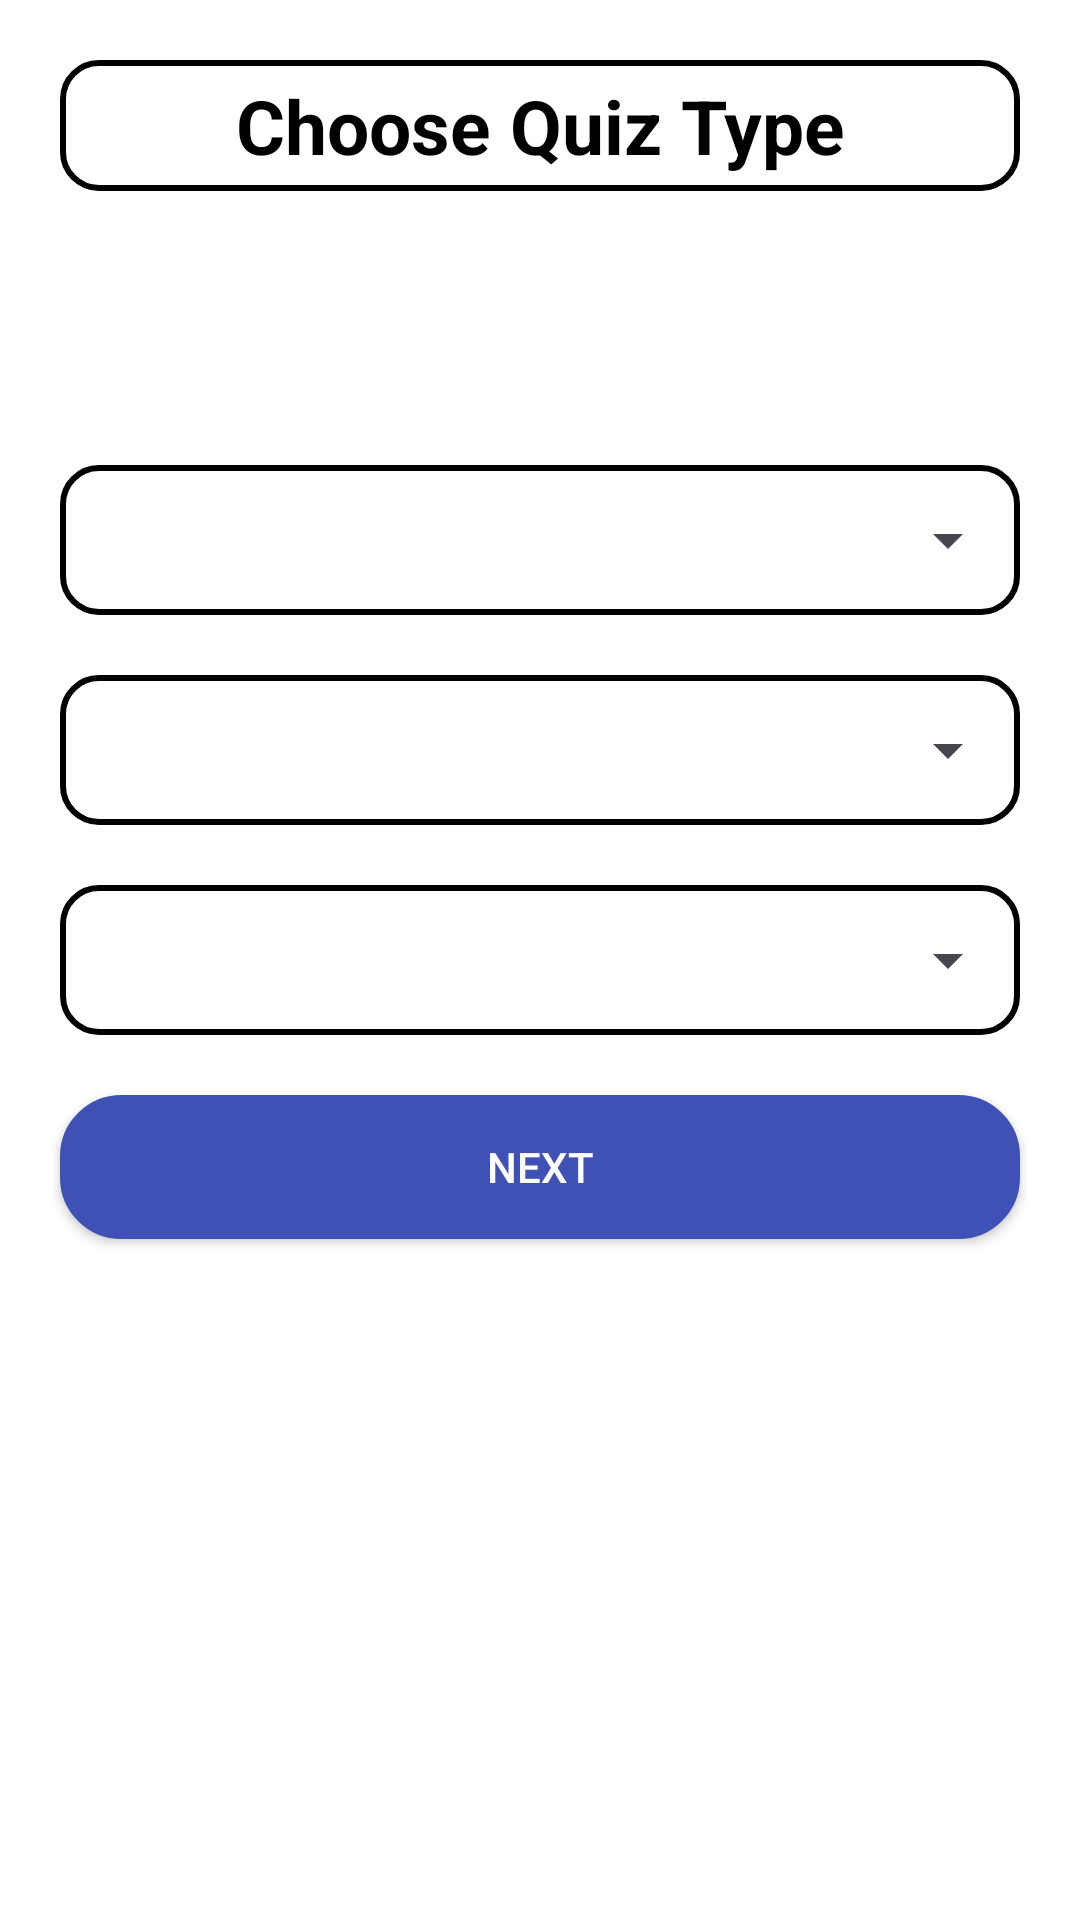

Layout XML and referenced resources for this Android screen:
<!-- AndroidManifest.xml: application theme Theme.Smartly -->
<!-- res/layout/fragment_quiz_setup_screen.xml -->
<?xml version="1.0" encoding="utf-8"?>
<androidx.constraintlayout.widget.ConstraintLayout xmlns:android="http://schemas.android.com/apk/res/android"
    xmlns:app="http://schemas.android.com/apk/res-auto"
    android:layout_width="match_parent"
    android:layout_height="match_parent"
    android:background="@color/white"
    android:id="@+id/quiz_setup_screen_layout">

    <TextView
        android:id="@+id/chooseQuizType"
        android:layout_width="0dp"
        android:layout_height="wrap_content"
        android:text="@string/txt_quiz_type"
        android:textStyle="bold"
        android:textSize="25sp"
        android:gravity="center"
        android:textColor="@color/black"
        android:padding="5dp"
        android:layout_marginTop="20dp"
        android:layout_marginStart="20dp"
        android:layout_marginEnd="20dp"
        android:background="@drawable/curved_edit_text"
        app:layout_constraintTop_toTopOf="parent"
        app:layout_constraintStart_toStartOf="parent"
        app:layout_constraintEnd_toEndOf="parent"
        />
<LinearLayout
    android:id="@+id/layout_spinner_categories"
    android:layout_width="match_parent"
    android:layout_height="50dp"
    android:background="@drawable/curved_edit_text"
    app:layout_constraintStart_toStartOf="parent"
    app:layout_constraintEnd_toEndOf="parent"
    android:layout_marginStart="20dp"
    android:layout_marginEnd="20dp"
    app:layout_constraintBottom_toTopOf="@+id/layoutSpinnerDifficulty"
    android:layout_marginBottom="20dp">
    <Spinner
        android:id="@+id/spinner_categories"
        android:layout_width="match_parent"
        android:layout_height="50dp"
        android:textColor="@color/black"
        />
</LinearLayout>

<LinearLayout
    android:id="@+id/layoutSpinnerDifficulty"
    android:layout_width="match_parent"
    android:layout_height="50dp"
    android:background="@drawable/curved_edit_text"
    app:layout_constraintStart_toStartOf="parent"
    app:layout_constraintEnd_toEndOf="parent"
    android:layout_marginStart="20dp"
    android:layout_marginEnd="20dp"
    app:layout_constraintBottom_toTopOf="@+id/layoutSpinnerQuestion"
    android:layout_marginBottom="20dp"


    >
    <Spinner
        android:id="@+id/spinner_difficulty"
        android:layout_width="match_parent"
        android:layout_height="50dp"
        android:textColor="@color/black"
        />
</LinearLayout>




    <LinearLayout
        android:id="@+id/layoutSpinnerQuestion"
        android:layout_width="match_parent"
        android:layout_marginVertical="10dp"
        android:layout_height="50dp"
        android:background="@drawable/curved_edit_text"
        app:layout_constraintStart_toStartOf="parent"
        app:layout_constraintEnd_toEndOf="parent"
        android:layout_marginStart="20dp"
        android:layout_marginEnd="20dp"
        app:layout_constraintTop_toTopOf="parent"
        app:layout_constraintBottom_toBottomOf="parent"
        >
    <Spinner
        android:layout_width="match_parent"
        android:id="@+id/spinner_question_type"
        android:layout_height="50dp"
        android:textColor="@color/black"
       />
    </LinearLayout>

    <Button
        android:id="@+id/button_next"
        android:layout_width="match_parent"
        android:layout_height="wrap_content"
        android:text="@string/txt_next"
        android:layout_marginStart="20dp"
        android:layout_marginEnd="20dp"
        android:layout_marginTop="20dp"
        app:layout_constraintStart_toStartOf="parent"
        app:layout_constraintEnd_toEndOf="parent"
        app:layout_constraintTop_toBottomOf="@+id/layoutSpinnerQuestion"
        android:background="@drawable/rounded_corner_button"
        android:textColor="@color/white"
        />

</androidx.constraintlayout.widget.ConstraintLayout>
<!-- resources referenced by this layout -->
<resources>
  <!-- drawable curved_edit_text (drawable) -->
  <?xml version="1.0" encoding="utf-8"?>
  <shape xmlns:android="http://schemas.android.com/apk/res/android"
      android:shape="rectangle">
      <corners android:radius="12dp"/>
      <solid android:color="#FFFFFF"/>
      <stroke
          android:width="2dp"
          android:color="#000000"/>
  </shape>
  <!-- drawable rounded_corner_button (drawable) -->
  <?xml version="1.0" encoding="utf-8"?>
  <selector xmlns:android="http://schemas.android.com/apk/res/android">
      <item>
          <shape android:shape="rectangle">
              <corners android:radius="20dp"/> 
              <solid android:color="#3F51B5"/> 
              <stroke android:width="1dp" android:color="#3F51B5"/> 
          </shape>
      </item>
  </selector>
  <string name="txt_next">Next</string>
  <string name="txt_quiz_type">Choose Quiz Type</string>
  <style name="Theme.Smartly" parent="Base.Theme.Smartly" />
  <style name="Base.Theme.Smartly" parent="Theme.Material3.DayNight">
          
          
      </style>
  <!-- not gathered from this repository: default colours our renderer supplied (Android Studio template values) -->
  <color name="black">#FF000000</color>
  <color name="white">#FFFFFFFF</color>
</resources>
